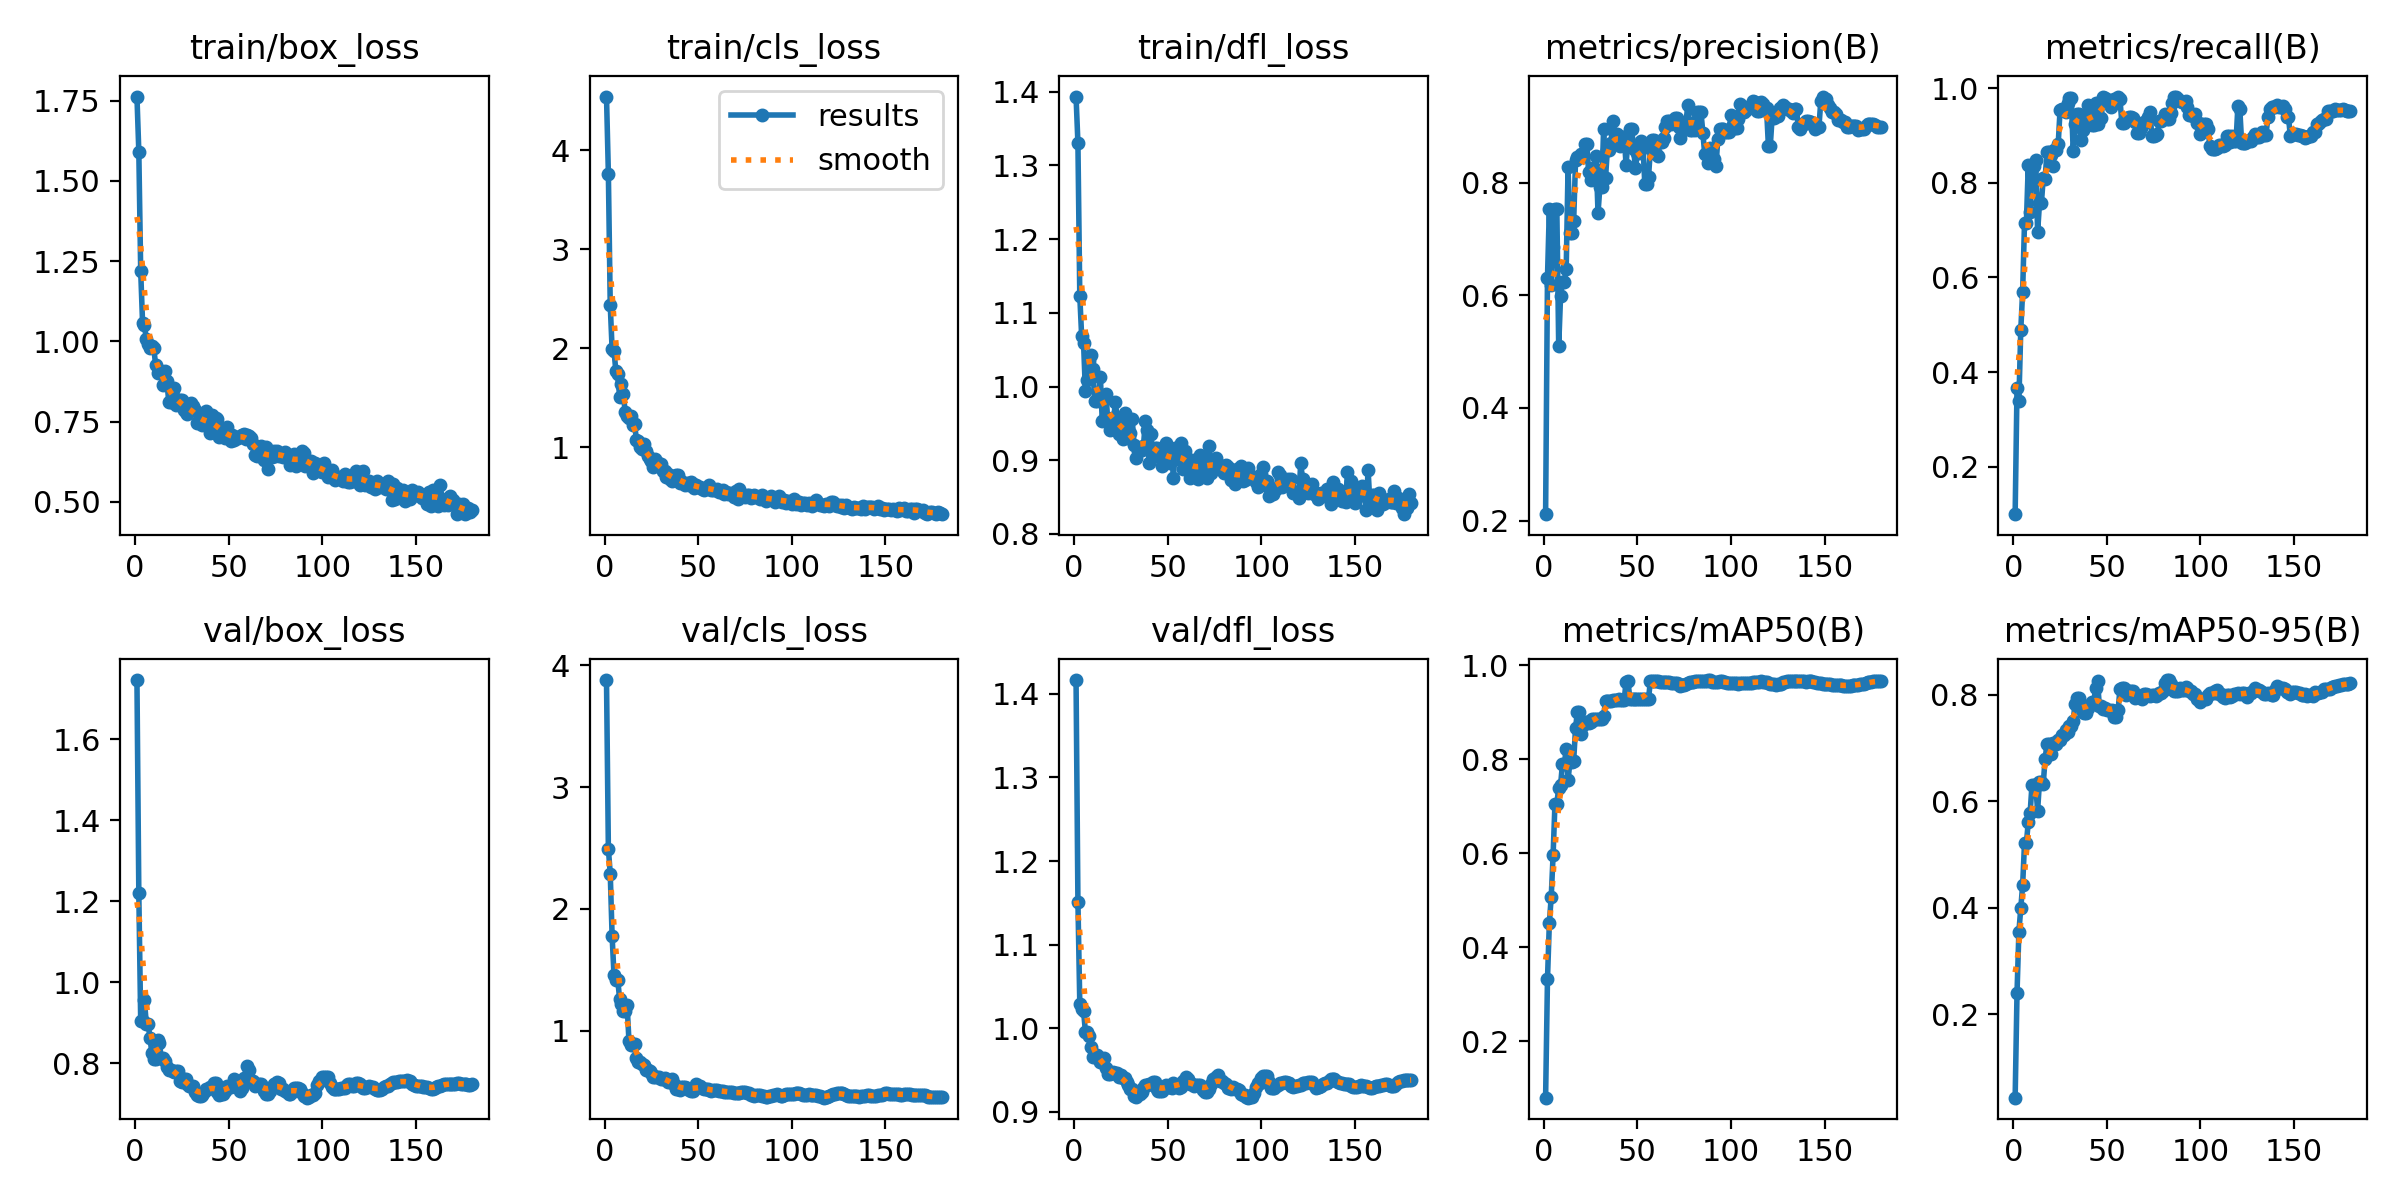

The data file committed next to this chart (first rows):
epoch, time, train/box_loss, train/cls_loss, train/dfl_loss, metrics/precision(B), metrics/recall(B), metrics/mAP50(B), metrics/mAP50-95(B), val/box_loss, val/cls_loss, val/dfl_loss, lr/pg0, lr/pg1, lr/pg2
1, 1.268, 1.763, 4.543, 1.394, 0.2113, 0.09946, 0.07985, 0.04293, 1.747, 3.88, 1.417, 5.5e-05, 5.5e-05, 5.5e-05
2, 2.33, 1.591, 3.765, 1.331, 0.631, 0.3667, 0.3314, 0.2399, 1.219, 2.493, 1.151, 0.0001144, 0.0001144, 0.0001144
3, 3.458, 1.22, 2.438, 1.123, 0.754, 0.3398, 0.4514, 0.3552, 0.9046, 2.291, 1.029, 0.0001731, 0.0001731, 0.0001731
4, 4.676, 1.057, 1.99, 1.068, 0.6184, 0.4885, 0.5067, 0.3991, 0.9031, 1.778, 1.023, 0.0002311, 0.0002311, 0.0002311
5, 5.714, 1.049, 1.978, 1.06, 0.6863, 0.5701, 0.5955, 0.4421, 0.9549, 1.458, 1.021, 0.0002885, 0.0002885, 0.0002885
6, 6.714, 1.008, 1.77, 0.9936, 0.7543, 0.7151, 0.7054, 0.5214, 0.8965, 1.42, 0.9959, 0.0003452, 0.0003452, 0.0003452
7, 7.706, 0.9923, 1.737, 1.008, 0.7543, 0.7151, 0.7054, 0.5214, 0.8965, 1.42, 0.9959, 0.0004013, 0.0004013, 0.0004013
8, 8.701, 0.978, 1.511, 1.034, 0.5095, 0.8375, 0.7388, 0.5606, 0.8613, 1.262, 0.9913, 0.0004567, 0.0004567, 0.0004567
9, 9.682, 0.9841, 1.641, 1.043, 0.5997, 0.7375, 0.745, 0.578, 0.8243, 1.217, 0.9779, 0.000478, 0.000478, 0.000478
10, 10.66, 0.9791, 1.537, 1.024, 0.624, 0.8367, 0.7896, 0.6313, 0.8104, 1.16, 0.9654, 0.0004752, 0.0004752, 0.0004752
11, 11.63, 0.9252, 1.354, 0.9802, 0.624, 0.8367, 0.7896, 0.6313, 0.8104, 1.16, 0.9654, 0.0004725, 0.0004725, 0.0004725
12, 12.61, 0.9013, 1.319, 0.9808, 0.6463, 0.8474, 0.8213, 0.6283, 0.8578, 1.214, 0.9682, 0.0004698, 0.0004698, 0.0004698
13, 13.58, 0.9105, 1.294, 0.9832, 0.8275, 0.6959, 0.7557, 0.5826, 0.8487, 0.9144, 0.965, 0.000467, 0.000467, 0.000467
14, 14.53, 0.9012, 1.317, 1.013, 0.7117, 0.7564, 0.7947, 0.6371, 0.8122, 0.8824, 0.9598, 0.0004642, 0.0004642, 0.0004642
15, 15.49, 0.8654, 1.225, 0.9532, 0.7117, 0.7564, 0.7947, 0.6371, 0.8122, 0.8824, 0.9598, 0.0004615, 0.0004615, 0.0004615
16, 16.46, 0.9072, 1.234, 0.9871, 0.7322, 0.8093, 0.7972, 0.6325, 0.8058, 0.8896, 0.9638, 0.0004588, 0.0004588, 0.0004588
17, 17.41, 0.8751, 1.078, 0.9896, 0.8402, 0.809, 0.8669, 0.6802, 0.7914, 0.7743, 0.953, 0.000456, 0.000456, 0.000456
18, 18.38, 0.8113, 1.06, 0.9515, 0.8454, 0.8646, 0.9007, 0.7071, 0.7824, 0.7402, 0.9456, 0.0004532, 0.0004532, 0.0004532
19, 19.35, 0.8119, 1.009, 0.9412, 0.8454, 0.8646, 0.9007, 0.7071, 0.7824, 0.7402, 0.9456, 0.0004505, 0.0004505, 0.0004505
20, 20.3, 0.8284, 0.9859, 0.9572, 0.8507, 0.8587, 0.8533, 0.6883, 0.7801, 0.7244, 0.946, 0.0004478, 0.0004478, 0.0004478
21, 21.24, 0.8541, 1.032, 0.9543, 0.8458, 0.8346, 0.8736, 0.7091, 0.7788, 0.7147, 0.9472, 0.000445, 0.000445, 0.000445
22, 22.17, 0.8022, 0.9634, 0.9785, 0.8696, 0.8694, 0.8786, 0.7086, 0.7795, 0.6749, 0.946, 0.0004422, 0.0004422, 0.0004422
23, 23.09, 0.8172, 0.9142, 0.957, 0.8696, 0.8694, 0.8786, 0.7086, 0.7795, 0.6749, 0.946, 0.0004395, 0.0004395, 0.0004395
24, 24.13, 0.8167, 0.8812, 0.935, 0.8196, 0.882, 0.8769, 0.7154, 0.7562, 0.6731, 0.9415, 0.0004368, 0.0004368, 0.0004368
25, 25.09, 0.8177, 0.8657, 0.9362, 0.8059, 0.955, 0.879, 0.7159, 0.7531, 0.6533, 0.9439, 0.000434, 0.000434, 0.000434
26, 26.06, 0.7875, 0.8006, 0.9283, 0.8263, 0.9557, 0.8848, 0.7251, 0.76, 0.6196, 0.9399, 0.0004312, 0.0004312, 0.0004312
27, 27.04, 0.7796, 0.8828, 0.9637, 0.8263, 0.9557, 0.8848, 0.7251, 0.76, 0.6196, 0.9399, 0.0004285, 0.0004285, 0.0004285
28, 28.01, 0.7746, 0.8552, 0.9371, 0.8481, 0.9488, 0.8864, 0.7346, 0.7473, 0.6174, 0.9358, 0.0004258, 0.0004258, 0.0004258
29, 28.98, 0.7929, 0.8279, 0.9308, 0.7461, 0.9683, 0.8861, 0.7308, 0.7433, 0.6181, 0.9323, 0.000423, 0.000423, 0.000423
30, 29.94, 0.8086, 0.8322, 0.9365, 0.793, 0.9795, 0.8864, 0.7412, 0.7429, 0.6065, 0.9273, 0.0004202, 0.0004202, 0.0004202
31, 30.89, 0.7986, 0.7653, 0.9559, 0.793, 0.9795, 0.8864, 0.7412, 0.7429, 0.6065, 0.9273, 0.0004175, 0.0004175, 0.0004175
32, 31.86, 0.7871, 0.7606, 0.921, 0.8966, 0.8667, 0.8914, 0.7518, 0.7285, 0.613, 0.9191, 0.0004148, 0.0004148, 0.0004148
33, 32.81, 0.7466, 0.7033, 0.903, 0.8094, 0.924, 0.9233, 0.7835, 0.7222, 0.6067, 0.9174, 0.000412, 0.000412, 0.000412
34, 33.79, 0.7512, 0.7276, 0.9119, 0.8584, 0.9454, 0.9247, 0.7934, 0.7196, 0.5813, 0.9207, 0.0004093, 0.0004093, 0.0004093
35, 34.73, 0.7508, 0.6762, 0.9152, 0.8584, 0.9454, 0.9247, 0.7934, 0.7196, 0.5813, 0.9207, 0.0004065, 0.0004065, 0.0004065
36, 35.7, 0.7403, 0.6653, 0.9142, 0.8713, 0.8911, 0.9235, 0.7824, 0.7201, 0.6034, 0.9234, 0.0004037, 0.0004037, 0.0004037
37, 36.63, 0.756, 0.7071, 0.9188, 0.9095, 0.9121, 0.9258, 0.7679, 0.7279, 0.5592, 0.929, 0.000401, 0.000401, 0.000401
38, 37.57, 0.7817, 0.718, 0.9527, 0.8876, 0.9308, 0.927, 0.7661, 0.7359, 0.5239, 0.9326, 0.0003983, 0.0003983, 0.0003983
39, 38.5, 0.7543, 0.7202, 0.9412, 0.8876, 0.9308, 0.927, 0.7661, 0.7359, 0.5239, 0.9326, 0.0003955, 0.0003955, 0.0003955
40, 39.5, 0.7152, 0.6445, 0.897, 0.8808, 0.9648, 0.9274, 0.775, 0.7419, 0.5161, 0.9334, 0.0003927, 0.0003927, 0.0003927
41, 40.44, 0.7695, 0.6565, 0.9357, 0.8656, 0.9482, 0.9255, 0.7806, 0.7418, 0.5365, 0.9329, 0.00039, 0.00039, 0.00039
42, 41.36, 0.7297, 0.6381, 0.9048, 0.8818, 0.9227, 0.9267, 0.786, 0.7502, 0.5354, 0.9352, 0.0003873, 0.0003873, 0.0003873
43, 42.29, 0.76, 0.6195, 0.917, 0.8818, 0.9227, 0.9267, 0.786, 0.7502, 0.5354, 0.9352, 0.0003845, 0.0003845, 0.0003845
44, 43.23, 0.7567, 0.6367, 0.917, 0.8318, 0.9697, 0.9654, 0.8139, 0.7292, 0.5306, 0.9277, 0.0003817, 0.0003817, 0.0003817
45, 44.21, 0.7022, 0.6177, 0.9067, 0.8775, 0.9251, 0.9665, 0.8255, 0.7209, 0.511, 0.9244, 0.000379, 0.000379, 0.000379
46, 45.19, 0.7148, 0.6484, 0.9132, 0.895, 0.9377, 0.9288, 0.7785, 0.7227, 0.5062, 0.9245, 0.0003763, 0.0003763, 0.0003763
47, 46.12, 0.7249, 0.6322, 0.8929, 0.895, 0.9377, 0.9288, 0.7785, 0.7227, 0.5062, 0.9245, 0.0003735, 0.0003735, 0.0003735
48, 47.05, 0.6995, 0.5859, 0.9092, 0.8606, 0.9825, 0.9292, 0.7731, 0.7322, 0.5317, 0.9284, 0.0003707, 0.0003707, 0.0003707
49, 47.98, 0.7318, 0.6176, 0.9232, 0.8256, 0.9795, 0.9286, 0.7757, 0.7437, 0.5615, 0.9318, 0.000368, 0.000368, 0.000368
50, 48.94, 0.71, 0.5967, 0.9028, 0.8535, 0.975, 0.9283, 0.7712, 0.74, 0.5454, 0.93, 0.0003653, 0.0003653, 0.0003653
51, 49.87, 0.6899, 0.5994, 0.8963, 0.8535, 0.975, 0.9283, 0.7712, 0.74, 0.5454, 0.93, 0.0003625, 0.0003625, 0.0003625
52, 50.82, 0.7067, 0.5825, 0.914, 0.8738, 0.96, 0.928, 0.7696, 0.7428, 0.5272, 0.9288, 0.0003597, 0.0003597, 0.0003597
53, 51.76, 0.6925, 0.5675, 0.8759, 0.8669, 0.9675, 0.9276, 0.7717, 0.7612, 0.5233, 0.934, 0.000357, 0.000357, 0.000357
54, 52.7, 0.6994, 0.5863, 0.9167, 0.7977, 0.9778, 0.9281, 0.7593, 0.7461, 0.5206, 0.9325, 0.0003543, 0.0003543, 0.0003543
55, 53.64, 0.6995, 0.5867, 0.9011, 0.7977, 0.9778, 0.9281, 0.7593, 0.7461, 0.5206, 0.9325, 0.0003515, 0.0003515, 0.0003515
56, 54.58, 0.7052, 0.6243, 0.9062, 0.8114, 0.9813, 0.9292, 0.7718, 0.7299, 0.5134, 0.9281, 0.0003487, 0.0003487, 0.0003487
57, 55.51, 0.7092, 0.5654, 0.9231, 0.8612, 0.9765, 0.9675, 0.8117, 0.7372, 0.5057, 0.9292, 0.000346, 0.000346, 0.000346
58, 56.45, 0.711, 0.5686, 0.8885, 0.8762, 0.9266, 0.9664, 0.8123, 0.763, 0.5133, 0.9364, 0.0003433, 0.0003433, 0.0003433
59, 57.44, 0.6962, 0.5671, 0.9132, 0.8762, 0.9266, 0.9664, 0.8123, 0.763, 0.5133, 0.9364, 0.0003405, 0.0003405, 0.0003405
60, 58.36, 0.7078, 0.5811, 0.8999, 0.8516, 0.9331, 0.9664, 0.8007, 0.7928, 0.5127, 0.9413, 0.0003377, 0.0003377, 0.0003377
... 120 more rows
